pico-8 play session: no input (idle), after a click and taps of 🅾, ❎, 🅾+❎, 🅾 in the second before t = 0

[t = 1 s] idle ~1s (no d-pad/buttons)
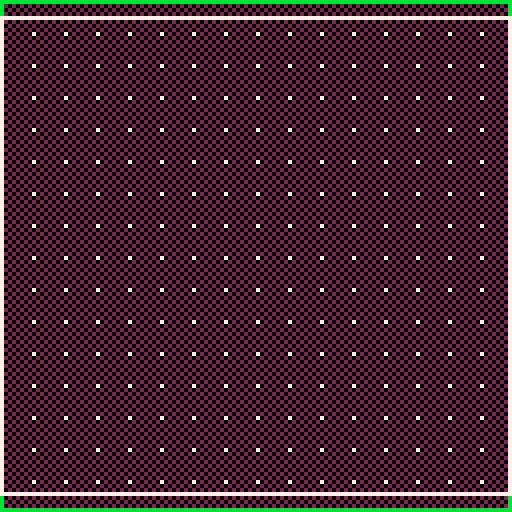

pico-8 cartridge
version 29
__lua__
function _draw()
	cls()
	for x=0,127,2 do
		for y=0,127,2 do
			pset(x,y,2)
			pset(x+1,y+1,2)
		end
	end
	for x=0,127,8 do
		for y=0,127,8 do
			pset(x,y,7)
		end
	end
	rect(0,0,127,127,11)
	rect(0,4,127,123,7)
end
__gfx__
00000000000000000000000000000000000000000000000000000000000000000000000000000000000000000000000000000000000000000000000000000000
00000000000000000000000000000000000000000000000000000000000000000000000000000000000000000000000000000000000000000000000000000000
00700700000000000000000000000000000000000000000000000000000000000000000000000000000000000000000000000000000000000000000000000000
00077000000000000000000000000000000000000000000000000000000000000000000000000000000000000000000000000000000000000000000000000000
00077000000000000000000000000000000000000000000000000000000000000000000000000000000000000000000000000000000000000000000000000000
00700700000000000000000000000000000000000000000000000000000000000000000000000000000000000000000000000000000000000000000000000000
